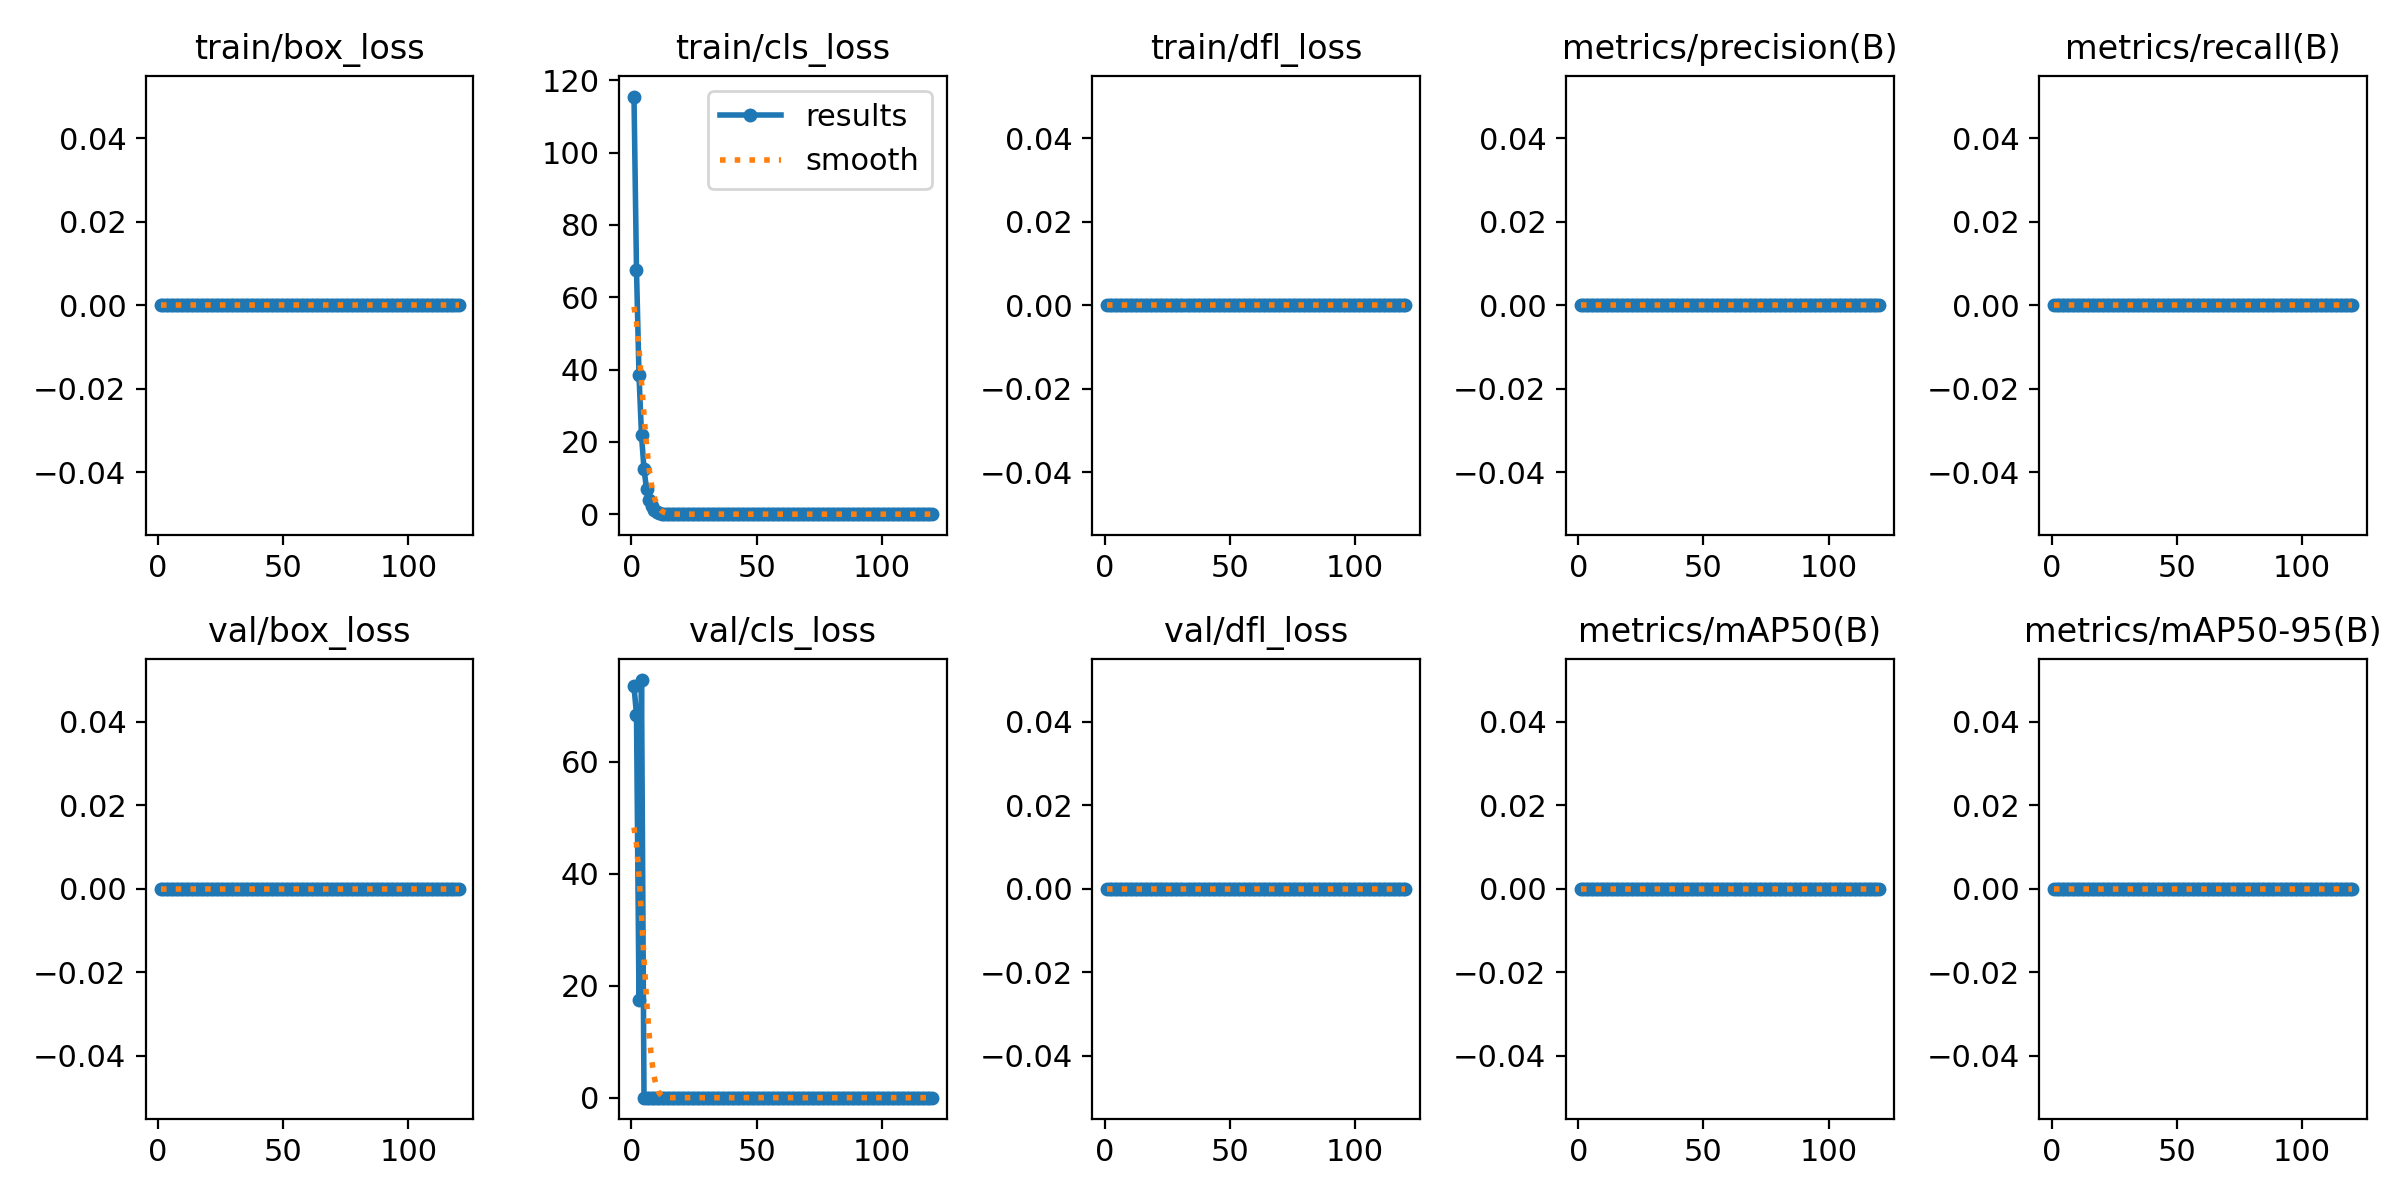

The data file committed next to this chart (first rows):
epoch, time, train/box_loss, train/cls_loss, train/dfl_loss, metrics/precision(B), metrics/recall(B), metrics/mAP50(B), metrics/mAP50-95(B), val/box_loss, val/cls_loss, val/dfl_loss, lr/pg0, lr/pg1, lr/pg2
1, 5.409, 0, 115.5, 0, 0, 0, 0, 0, 0, 73.42, 0, 0.0003, 0.0003, 0.0003
2, 10.21, 0, 67.64, 0, 0, 0, 0, 0, 0, 68.33, 0, 0.0006074, 0.0006074, 0.0006074
3, 14.51, 0, 38.45, 0, 0, 0, 0, 0, 0, 17.49, 0, 0.0009097, 0.0009097, 0.0009097
4, 18.71, 0, 21.89, 0, 0, 0, 0, 0, 0, 74.54, 0, 0.001207, 0.001207, 0.001207
5, 22.74, 0, 12.48, 0, 0, 0, 0, 0, 0, 0.00098, 0, 0.001209, 0.001209, 0.001209
6, 26.73, 0, 6.986, 0, 0, 0, 0, 0, 0, 0, 0, 0.001198, 0.001198, 0.001198
7, 30.7, 0, 3.921, 0, 0, 0, 0, 0, 0, 0, 0, 0.001188, 0.001188, 0.001188
8, 34.73, 0, 2.171, 0, 0, 0, 0, 0, 0, 0, 0, 0.001178, 0.001178, 0.001178
9, 38.75, 0, 1.151, 0, 0, 0, 0, 0, 0, 0, 0, 0.001167, 0.001167, 0.001167
10, 42.71, 0, 0.6237, 0, 0, 0, 0, 0, 0, 0, 0, 0.001157, 0.001157, 0.001157
11, 46.7, 0, 0.3197, 0, 0, 0, 0, 0, 0, 0, 0, 0.001147, 0.001147, 0.001147
12, 50.75, 0, 0.1519, 0, 0, 0, 0, 0, 0, 0, 0, 0.001137, 0.001137, 0.001137
13, 54.77, 0, 0.07607, 0, 0, 0, 0, 0, 0, 0, 0, 0.001126, 0.001126, 0.001126
14, 58.84, 0, 0.03892, 0, 0, 0, 0, 0, 0, 0, 0, 0.001116, 0.001116, 0.001116
15, 62.77, 0, 0.01143, 0, 0, 0, 0, 0, 0, 0, 0, 0.001106, 0.001106, 0.001106
16, 66.76, 0, 0.00611, 0, 0, 0, 0, 0, 0, 0, 0, 0.001095, 0.001095, 0.001095
17, 70.7, 0, 0.00185, 0, 0, 0, 0, 0, 0, 0, 0, 0.001085, 0.001085, 0.001085
18, 74.65, 0, 2e-05, 0, 0, 0, 0, 0, 0, 0, 0, 0.001075, 0.001075, 0.001075
19, 78.64, 0, 0, 0, 0, 0, 0, 0, 0, 0, 0, 0.001064, 0.001064, 0.001064
20, 82.66, 0, 0, 0, 0, 0, 0, 0, 0, 0, 0, 0.001054, 0.001054, 0.001054
21, 86.77, 0, 0, 0, 0, 0, 0, 0, 0, 0, 0, 0.001044, 0.001044, 0.001044
22, 90.82, 0, 0, 0, 0, 0, 0, 0, 0, 0, 0, 0.001033, 0.001033, 0.001033
23, 94.78, 0, 0, 0, 0, 0, 0, 0, 0, 0, 0, 0.001023, 0.001023, 0.001023
24, 98.79, 0, 0, 0, 0, 0, 0, 0, 0, 0, 0, 0.001013, 0.001013, 0.001013
25, 102.7, 0, 0, 0, 0, 0, 0, 0, 0, 0, 0, 0.001002, 0.001002, 0.001002
26, 106.7, 0, 0, 0, 0, 0, 0, 0, 0, 0, 0, 0.0009922, 0.0009922, 0.0009922
27, 110.7, 0, 0, 0, 0, 0, 0, 0, 0, 0, 0, 0.0009819, 0.0009819, 0.0009819
28, 114.6, 0, 0, 0, 0, 0, 0, 0, 0, 0, 0, 0.0009716, 0.0009716, 0.0009716
29, 118.6, 0, 0, 0, 0, 0, 0, 0, 0, 0, 0, 0.0009612, 0.0009612, 0.0009612
30, 122.5, 0, 0, 0, 0, 0, 0, 0, 0, 0, 0, 0.0009509, 0.0009509, 0.0009509
31, 126.5, 0, 0, 0, 0, 0, 0, 0, 0, 0, 0, 0.0009406, 0.0009406, 0.0009406
32, 130.5, 0, 0, 0, 0, 0, 0, 0, 0, 0, 0, 0.0009303, 0.0009303, 0.0009303
33, 134.6, 0, 0, 0, 0, 0, 0, 0, 0, 0, 0, 0.00092, 0.00092, 0.00092
34, 138.5, 0, 0, 0, 0, 0, 0, 0, 0, 0, 0, 0.0009097, 0.0009097, 0.0009097
35, 142.5, 0, 0, 0, 0, 0, 0, 0, 0, 0, 0, 0.0008994, 0.0008994, 0.0008994
36, 146.5, 0, 0, 0, 0, 0, 0, 0, 0, 0, 0, 0.0008891, 0.0008891, 0.0008891
37, 150.5, 0, 0, 0, 0, 0, 0, 0, 0, 0, 0, 0.0008787, 0.0008787, 0.0008787
38, 154.4, 0, 0, 0, 0, 0, 0, 0, 0, 0, 0, 0.0008684, 0.0008684, 0.0008684
39, 158.4, 0, 0, 0, 0, 0, 0, 0, 0, 0, 0, 0.0008581, 0.0008581, 0.0008581
40, 162.3, 0, 0, 0, 0, 0, 0, 0, 0, 0, 0, 0.0008478, 0.0008478, 0.0008478
41, 166.3, 0, 0, 0, 0, 0, 0, 0, 0, 0, 0, 0.0008375, 0.0008375, 0.0008375
42, 170.5, 0, 0, 0, 0, 0, 0, 0, 0, 0, 0, 0.0008272, 0.0008272, 0.0008272
43, 174.4, 0, 0, 0, 0, 0, 0, 0, 0, 0, 0, 0.0008169, 0.0008169, 0.0008169
44, 178.4, 0, 0, 0, 0, 0, 0, 0, 0, 0, 0, 0.0008066, 0.0008066, 0.0008066
45, 182.5, 0, 0, 0, 0, 0, 0, 0, 0, 0, 0, 0.0007962, 0.0007962, 0.0007962
46, 186.5, 0, 0, 0, 0, 0, 0, 0, 0, 0, 0, 0.0007859, 0.0007859, 0.0007859
47, 190.4, 0, 0, 0, 0, 0, 0, 0, 0, 0, 0, 0.0007756, 0.0007756, 0.0007756
48, 194.4, 0, 0, 0, 0, 0, 0, 0, 0, 0, 0, 0.0007653, 0.0007653, 0.0007653
49, 198.3, 0, 0, 0, 0, 0, 0, 0, 0, 0, 0, 0.000755, 0.000755, 0.000755
50, 202.3, 0, 0, 0, 0, 0, 0, 0, 0, 0, 0, 0.0007447, 0.0007447, 0.0007447
51, 206.4, 0, 0, 0, 0, 0, 0, 0, 0, 0, 0, 0.0007344, 0.0007344, 0.0007344
52, 210.3, 0, 0, 0, 0, 0, 0, 0, 0, 0, 0, 0.0007241, 0.0007241, 0.0007241
53, 214.3, 0, 0, 0, 0, 0, 0, 0, 0, 0, 0, 0.0007137, 0.0007137, 0.0007137
54, 218.2, 0, 0, 0, 0, 0, 0, 0, 0, 0, 0, 0.0007034, 0.0007034, 0.0007034
55, 222.3, 0, 0, 0, 0, 0, 0, 0, 0, 0, 0, 0.0006931, 0.0006931, 0.0006931
56, 226.3, 0, 0, 0, 0, 0, 0, 0, 0, 0, 0, 0.0006828, 0.0006828, 0.0006828
57, 230.2, 0, 0, 0, 0, 0, 0, 0, 0, 0, 0, 0.0006725, 0.0006725, 0.0006725
58, 234.2, 0, 0, 0, 0, 0, 0, 0, 0, 0, 0, 0.0006622, 0.0006622, 0.0006622
59, 238.2, 0, 0, 0, 0, 0, 0, 0, 0, 0, 0, 0.0006519, 0.0006519, 0.0006519
60, 242.2, 0, 0, 0, 0, 0, 0, 0, 0, 0, 0, 0.0006416, 0.0006416, 0.0006416
... 60 more rows
